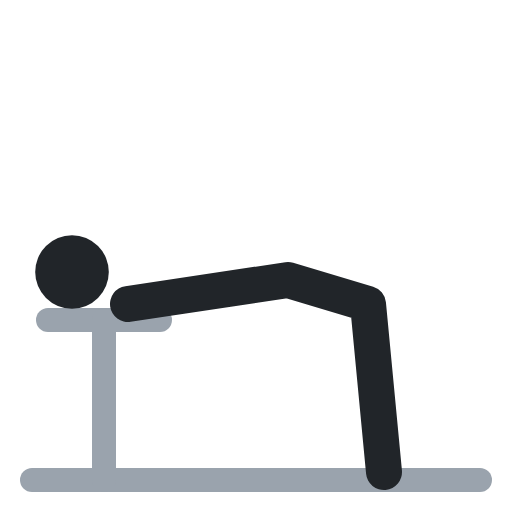
t = 0.00 s
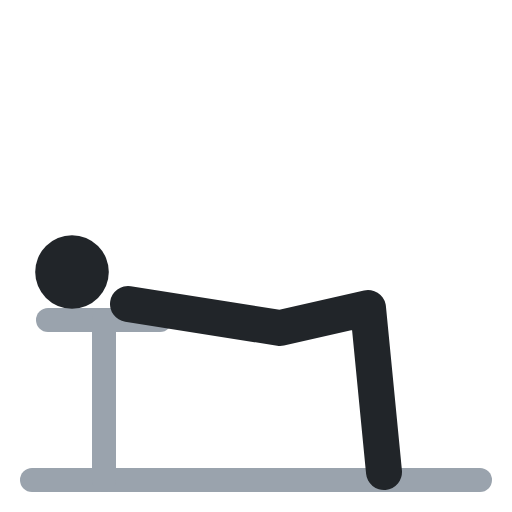
t = 0.40 s
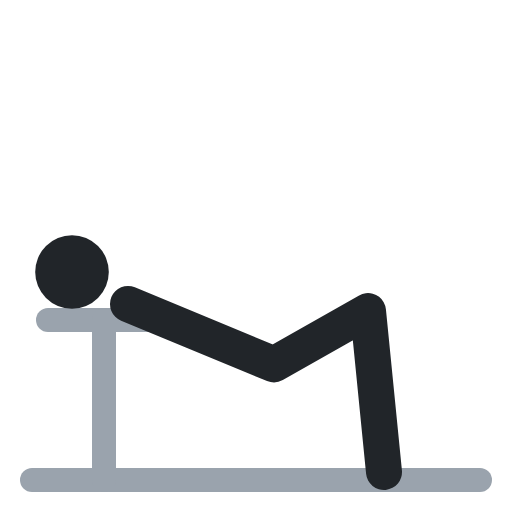
t = 0.60 s
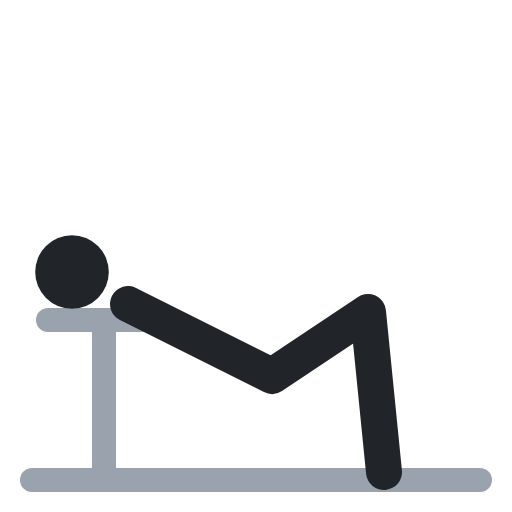
t = 1.00 s
t = 1.40 s: frame unchanged from t = 0.40 s, image omitted
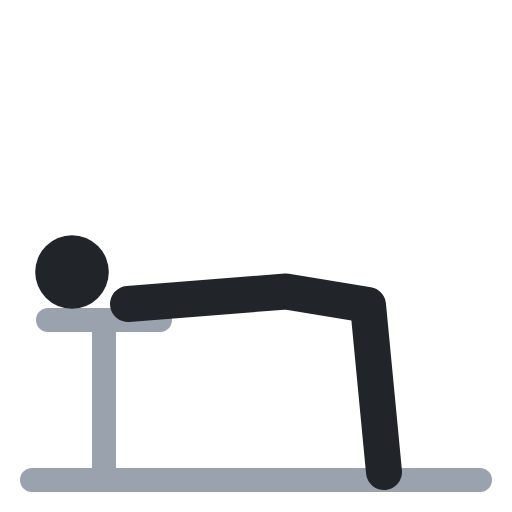
t = 1.60 s

The animated SVG that drew these frames (rendered in a browser with its animation timeline set to each time). Animation: 1 SMIL element (animate=1); one cycle of 2.00 s, repeats indefinitely.

<svg xmlns="http://www.w3.org/2000/svg" viewBox="0 0 64 64" fill="none" stroke-linecap="round" stroke-linejoin="round"><polyline points="4,60 60,60" stroke="#9aa3ad" stroke-width="3"/><polyline points="6,40 20,40" stroke="#9aa3ad" stroke-width="3"/><polyline points="13,40 13,60" stroke="#9aa3ad" stroke-width="3"/><circle cx="9" cy="34" r="4.6" fill="#212529"/><polyline points="16,38 36,35 46,38 48,59" stroke="#212529" stroke-width="4.5"><animate attributeName="points" values="16,38 36,35 46,38 48,59;16,38 34,47 46,39 48,59;16,38 34,47 46,39 48,59;16,38 36,35 46,38 48,59;16,38 36,35 46,38 48,59" keyTimes="0;.4;.5;.9;1" calcMode="spline" keySplines=".45 0 .55 1;.45 0 .55 1;.45 0 .55 1;.45 0 .55 1" dur="2s" repeatCount="indefinite"/></polyline></svg>
